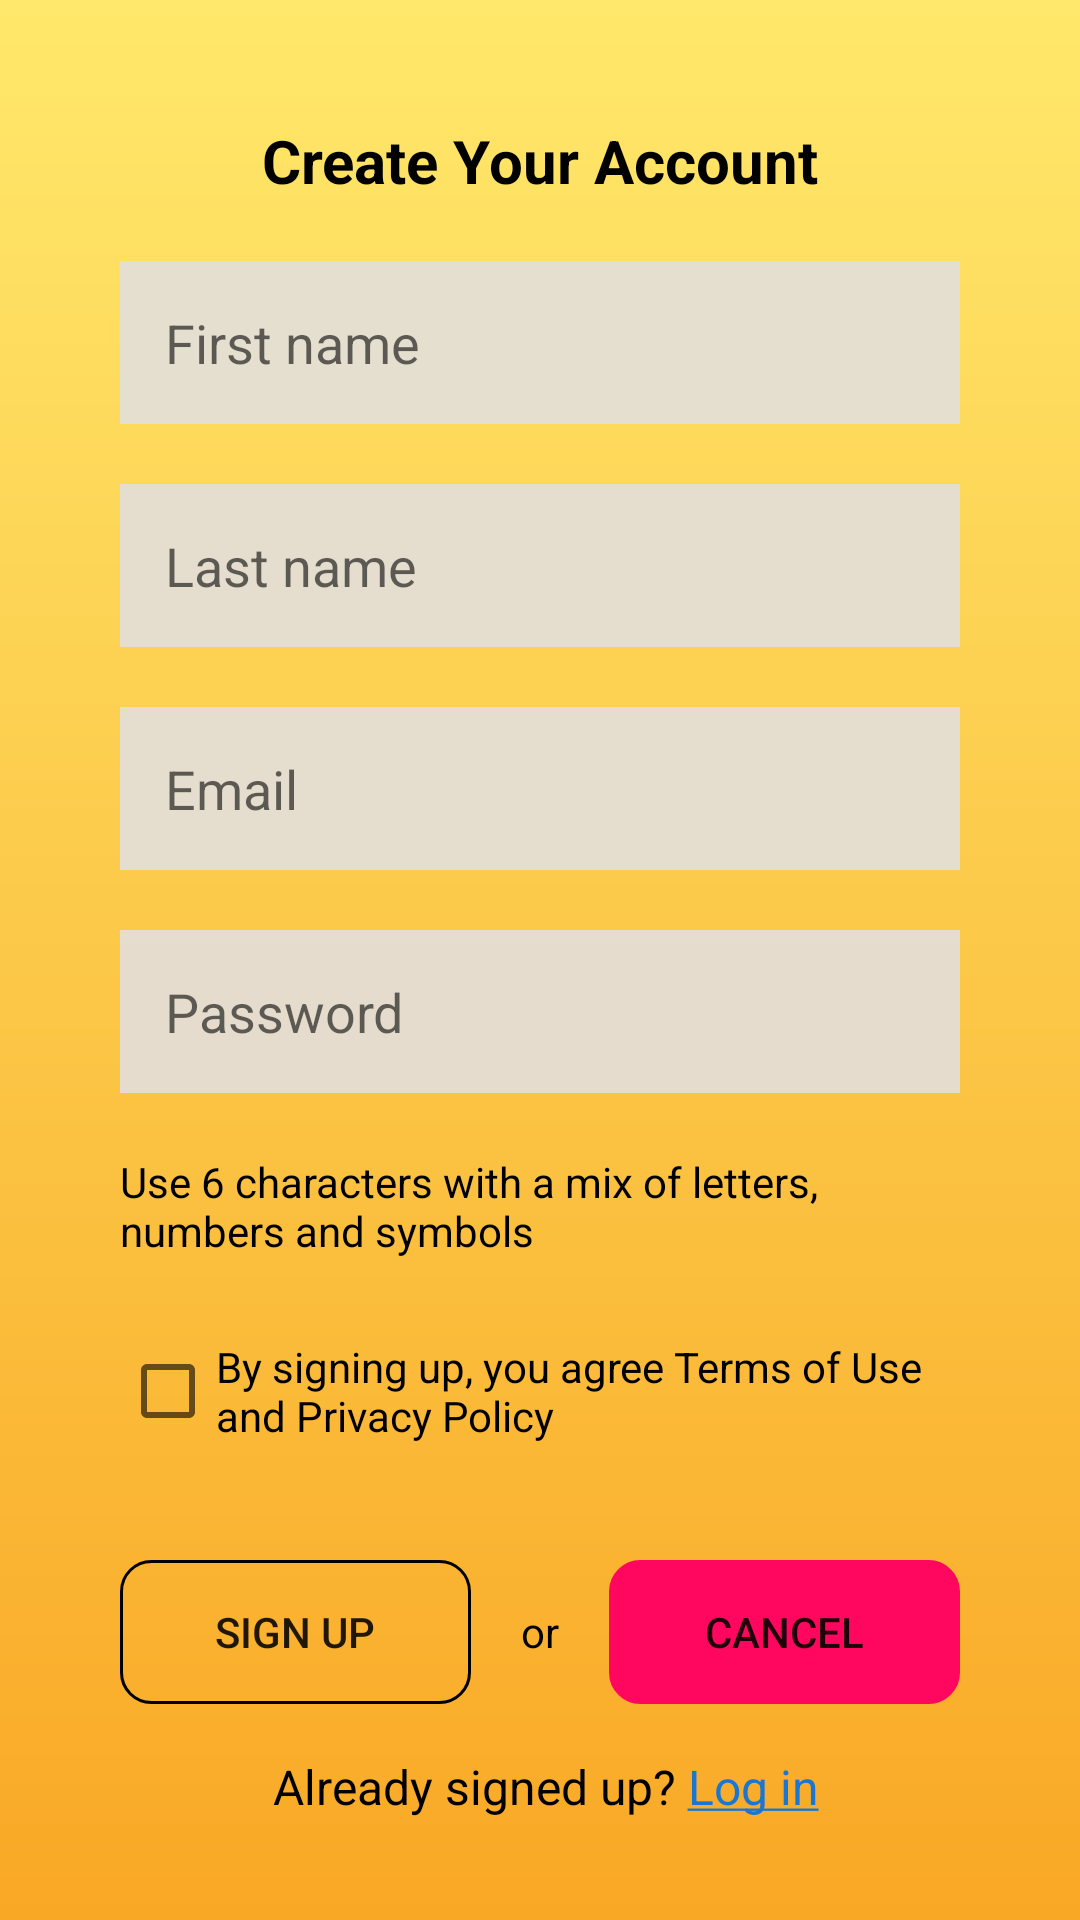

The Android layout XML behind this screen, and the referenced resources:
<!-- AndroidManifest.xml: application theme Theme.Tour_travel -->
<!-- res/layout/activity_create.xml -->
<?xml version="1.0" encoding="utf-8"?>
<androidx.constraintlayout.widget.ConstraintLayout xmlns:android="http://schemas.android.com/apk/res/android"
    xmlns:app="http://schemas.android.com/apk/res-auto"
    xmlns:tools="http://schemas.android.com/tools"
    android:id="@+id/main"
    android:layout_width="match_parent"
    android:layout_height="match_parent"
    android:padding="20dp"
    android:background="@drawable/back"
    tools:context=".create">

    <TextView
        android:id="@+id/titleText"
        android:layout_margin="20dp"
        android:layout_width="wrap_content"
        android:layout_height="wrap_content"
        android:text="Create Your Account"
        android:textColor="#000000"
        android:textSize="20sp"
        android:textStyle="bold"
        app:layout_constraintTop_toTopOf="parent"
        app:layout_constraintStart_toStartOf="parent"
        app:layout_constraintEnd_toEndOf="parent" />

    <EditText
        android:id="@+id/fn"
        android:layout_width="0dp"
        android:layout_height="wrap_content"
        android:background="#E1E2E0E0"
        android:hint="First name"
        android:singleLine="true"
        android:maxLines="1"
        android:imeOptions="actionNext"
        android:padding="15dp"
        android:layout_margin="20dp"
        app:layout_constraintTop_toBottomOf="@id/titleText"
        app:layout_constraintStart_toStartOf="parent"
        app:layout_constraintEnd_toEndOf="parent"
        android:layout_marginTop="16dp"/>

    <EditText
        android:id="@+id/ln"
        android:layout_margin="20dp"
        android:layout_width="0dp"
        android:layout_height="wrap_content"
        android:background="#E1E2E0E0"
        android:hint="Last name"
        android:singleLine="true"
        android:maxLines="1"
        android:imeOptions="actionNext"
        android:padding="15dp"
        app:layout_constraintTop_toBottomOf="@id/fn"
        app:layout_constraintStart_toStartOf="parent"
        app:layout_constraintEnd_toEndOf="parent"
        android:layout_marginTop="10dp"/>

    <EditText
        android:id="@+id/email"
        android:layout_margin="20dp"
        android:layout_width="0dp"
        android:layout_height="wrap_content"
        android:imeOptions="actionNext"
        android:background="#E1E2E0E0"
        android:hint="Email"
        android:singleLine="true"
        android:maxLines="1"
        android:inputType="textEmailAddress"
        android:padding="15dp"
        app:layout_constraintTop_toBottomOf="@id/ln"
        app:layout_constraintStart_toStartOf="parent"
        app:layout_constraintEnd_toEndOf="parent"
        android:layout_marginTop="10dp"/>

    <EditText
        android:id="@+id/pss"
        android:layout_width="0dp"
        android:layout_margin="20dp"
        android:layout_height="wrap_content"
        android:background="#E1E2E0E0"
        android:hint="Password"
        android:singleLine="true"
        android:maxLines="1"
        android:imeOptions="actionDone"
        android:inputType="textPassword"
        android:padding="15dp"
        app:layout_constraintTop_toBottomOf="@id/email"
        app:layout_constraintStart_toStartOf="parent"
        app:layout_constraintEnd_toEndOf="parent"
        android:layout_marginTop="10dp"/>

    <TextView
        android:id="@+id/textView"
        android:layout_width="0dp"
        android:layout_margin="20dp"
        android:layout_height="wrap_content"
        android:text="Use 6 characters with a mix of letters, numbers and symbols"
        android:textColor="#000000"
        app:layout_constraintTop_toBottomOf="@id/pss"
        app:layout_constraintStart_toStartOf="parent"
        app:layout_constraintEnd_toEndOf="parent"
        android:layout_marginTop="10dp"/>

    <CheckBox
        android:id="@+id/checkBox"
        android:layout_margin="20dp"
        android:layout_width="0dp"
        android:textColor="#000000"
        android:layout_height="wrap_content"
        android:text="By signing up, you agree Terms of Use and Privacy Policy"
        app:layout_constraintTop_toBottomOf="@id/textView"
        app:layout_constraintStart_toStartOf="parent"
        app:layout_constraintEnd_toEndOf="parent"
        android:layout_marginTop="10dp"/>

    <LinearLayout
        android:id="@+id/buttonRow"
        android:layout_width="0dp"
        android:layout_height="wrap_content"
        android:layout_margin="20dp"
        android:layout_marginTop="56dp"
        android:gravity="center"
        android:orientation="horizontal"
        app:layout_constraintBottom_toBottomOf="parent"
        app:layout_constraintEnd_toEndOf="parent"
        app:layout_constraintStart_toStartOf="parent"
        app:layout_constraintTop_toBottomOf="@id/checkBox"
        app:layout_constraintVertical_bias="0.275">

        <Button
            android:id="@+id/signup"
            android:layout_width="0dp"
            android:layout_height="wrap_content"
            android:layout_weight="1"
            android:background="@drawable/button"
            android:text="Sign up" />

        <TextView
            android:layout_width="wrap_content"
            android:layout_height="wrap_content"
            android:layout_marginStart="10dp"
            android:layout_marginEnd="10dp"
            android:gravity="center"
            android:text="  or  "
            android:textColor="#000000" />

        <Button
            android:id="@+id/cancel"
            android:layout_width="0dp"
            android:layout_height="wrap_content"
            android:layout_weight="1"
            android:background="@drawable/button"
            android:backgroundTint="#FF075E"
            android:text="Cancel" />
    </LinearLayout>

    <TextView
        android:id="@+id/loginLink"
        android:layout_width="wrap_content"
        android:layout_height="wrap_content"
        android:layout_margin="20dp"
        android:layout_marginTop="92dp"
        android:clickable="true"
        android:focusable="true"
        android:text="@string/login_link"
        android:textColor="#000000"
        android:textSize="16sp"
        app:layout_constraintBottom_toBottomOf="parent"
        app:layout_constraintEnd_toEndOf="parent"
        app:layout_constraintHorizontal_bias="0.521"
        app:layout_constraintStart_toStartOf="parent"
        app:layout_constraintTop_toBottomOf="@id/buttonRow"
        app:layout_constraintVertical_bias="0.357" />

</androidx.constraintlayout.widget.ConstraintLayout>
<!-- resources referenced by this layout -->
<resources>
  <!-- drawable back (drawable) -->
  <?xml version="1.0" encoding="utf-8"?>
  <shape xmlns:android="http://schemas.android.com/apk/res/android"
      android:shape="rectangle">
  
      <gradient
          android:type="linear"
          android:angle="270"
          android:startColor="#FFE86B"
          android:endColor="#F9A825"/>
  </shape>
  <!-- drawable button (drawable) -->
  <?xml version="1.0" encoding="utf-8"?>
  <shape xmlns:android="http://schemas.android.com/apk/res/android"
      android:shape="rectangle">
  
  
      <stroke android:color="@color/black" android:width="1dp" />
      <corners android:radius="10dp"/>
  </shape>
  <string name="login_link">Already signed up? <u><font color="#1976D2">Log in</font></u></string>
  <style name="Theme.Tour_travel" parent="Theme.MaterialComponents.DayNight.DarkActionBar">
          
          <item name="colorPrimary">@color/purple_500</item>
          <item name="colorPrimaryVariant">@color/purple_700</item>
          <item name="colorOnPrimary">@color/white</item>
          
          <item name="colorSecondary">@color/teal_200</item>
          <item name="colorSecondaryVariant">@color/teal_700</item>
          <item name="colorOnSecondary">@color/black</item>
          
          <item name="android:statusBarColor">?attr/colorPrimaryVariant</item>
          
      </style>
  <color name="black">#FF000000</color>
  <color name="purple_500">#FF6200EE</color>
  <color name="purple_700">#FF3700B3</color>
  <color name="white">#FFFFFFFF</color>
  <color name="teal_200">#FF03DAC5</color>
  <color name="teal_700">#FF018786</color>
</resources>
